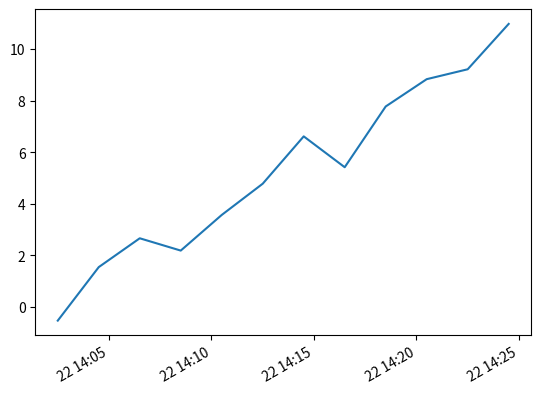

The script that saved this image:
import datetime
import random
import matplotlib.pyplot as plt

# make up some data
x = [datetime.datetime.now() + datetime.timedelta(minutes=2*i) for i in range(12)]
y = [i+random.gauss(0,1) for i,_ in enumerate(x)]

# plot
plt.plot(x,y)
# beautify the x-labels
plt.gcf().autofmt_xdate()

plt.show()